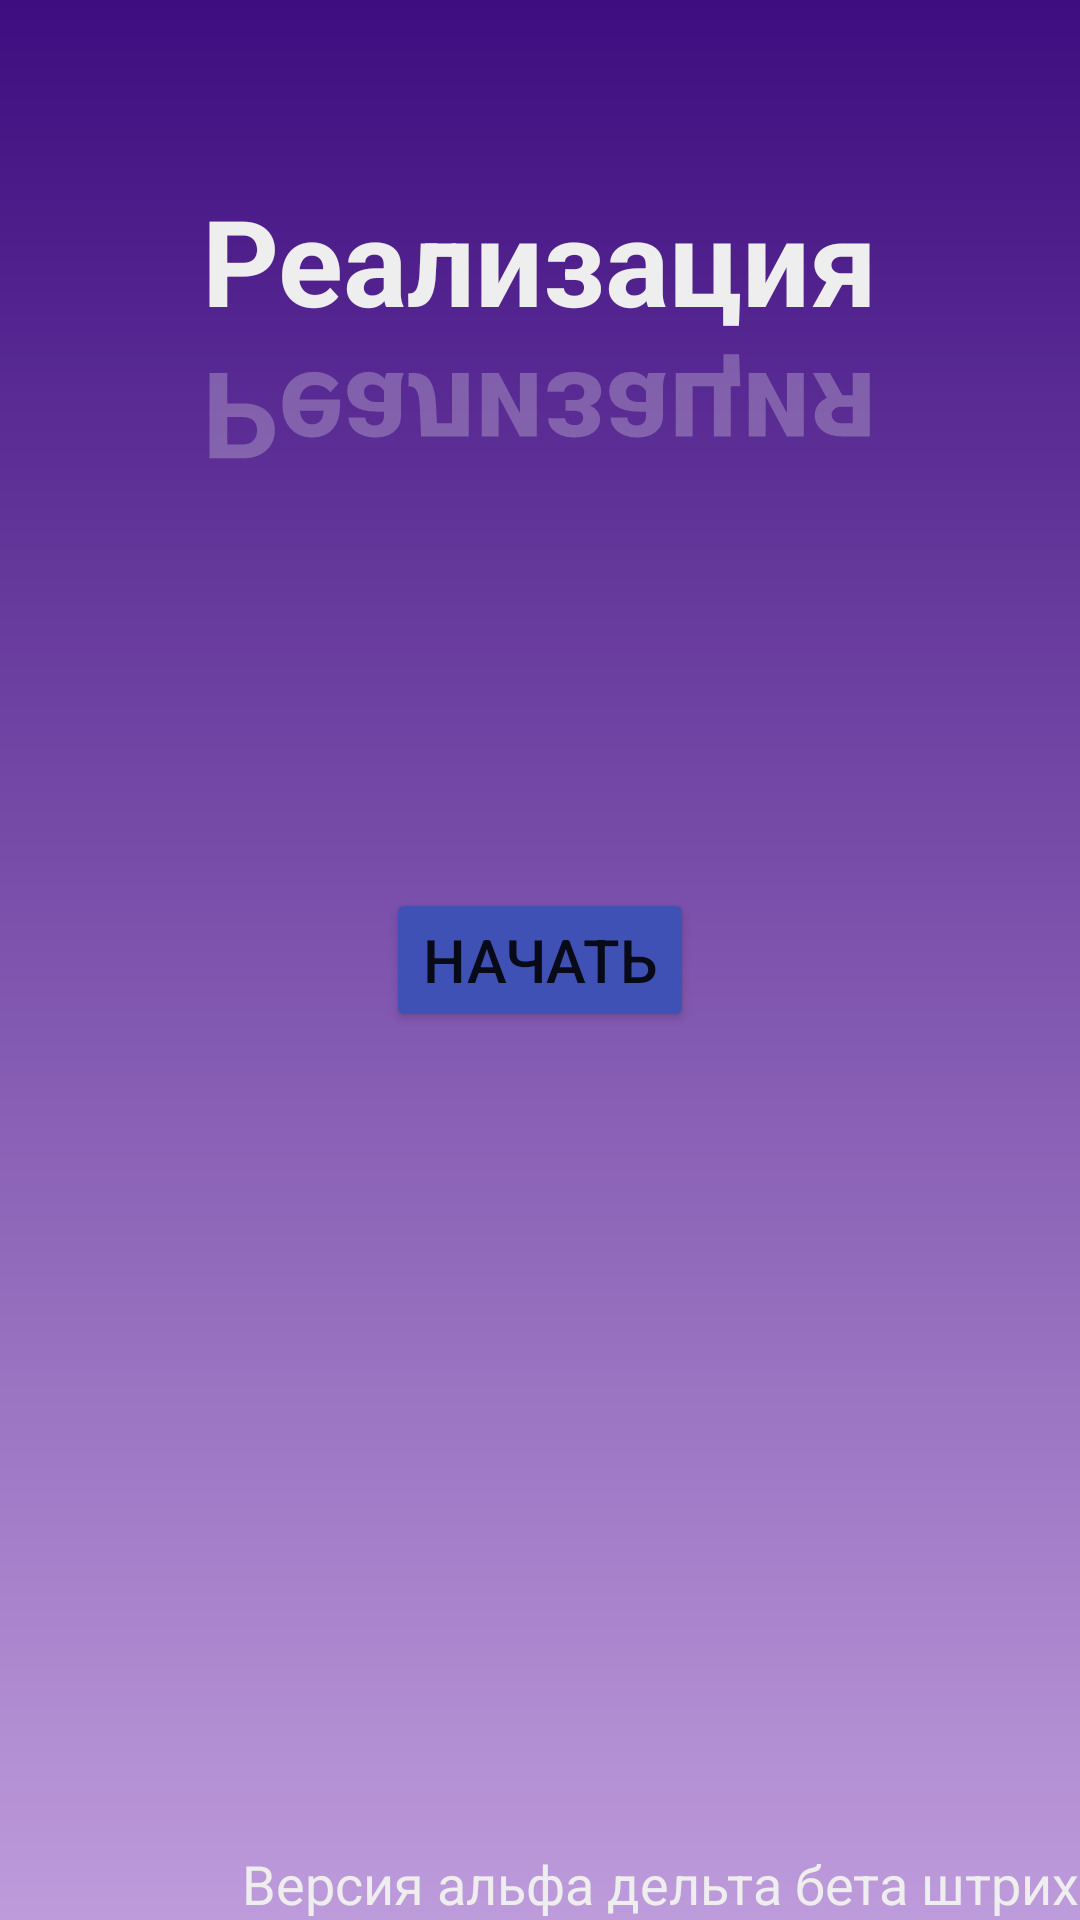

Reconstruct the res/layout file that produces this screen, plus the resources it refers to.
<!-- AndroidManifest.xml: application theme Theme.Realisation -->
<!-- res/layout/activity_into_and_outro.xml -->
<?xml version="1.0" encoding="utf-8"?>
<androidx.constraintlayout.widget.ConstraintLayout xmlns:android="http://schemas.android.com/apk/res/android"
    xmlns:app="http://schemas.android.com/apk/res-auto"
    xmlns:tools="http://schemas.android.com/tools"
    android:layout_width="match_parent"
    android:layout_height="match_parent"
    tools:context=".IntoAndOutroActivity"
    android:background="@drawable/main_background">

    <TextView
        android:layout_width="wrap_content"
        android:layout_height="wrap_content"
        android:text="@string/Realisation"
        android:textSize="40dp"
        android:textColor="#EEEEEE"
        android:id="@+id/MainName"
        android:layout_marginTop="60dp"
        app:layout_constraintLeft_toLeftOf="parent"
        app:layout_constraintRight_toRightOf="parent"
        app:layout_constraintTop_toTopOf="parent"
        />
    <TextView
        android:layout_width="wrap_content"
        android:layout_height="wrap_content"
        android:text="@string/Realisation"
        android:textSize="40dp"
        android:textColor="#45EEEEEE"
        android:id="@+id/MainName2"
        android:rotationY="180"
       android:rotation="180"
        android:layout_marginBottom="30dp"
        app:layout_constraintLeft_toLeftOf="parent"
        app:layout_constraintRight_toRightOf="parent"
        app:layout_constraintTop_toBottomOf="@+id/MainName"

        />
    <TextView
        android:layout_width="wrap_content"
        android:layout_height="wrap_content"
        android:id="@+id/WarningText"
        android:padding="20dp"
        android:layout_marginTop="20dp"
        app:layout_constraintBottom_toTopOf="@+id/buttonStart"
        app:layout_constraintLeft_toLeftOf="parent"
        app:layout_constraintRight_toRightOf="parent"
        app:layout_constraintTop_toBottomOf="@+id/MainName2"
    />

    <Button
        android:layout_width="wrap_content"
        android:layout_height="wrap_content"
        app:layout_constraintTop_toTopOf="parent"
        app:layout_constraintBottom_toBottomOf="parent"
        app:layout_constraintLeft_toLeftOf="parent"
        app:layout_constraintRight_toRightOf="parent"
        android:backgroundTint="#3F51B5"
        android:layout_margin="10dp"
        android:id="@+id/buttonStart"
        android:textSize="20dp"
        android:text="начать"
        />
    <TextView
        android:layout_width="wrap_content"
        android:layout_height="wrap_content"
        android:text="@string/version"
        android:textColor="#EEEEEE"
        android:textSize="18dp"
        app:layout_constraintBottom_toBottomOf="parent"
        app:layout_constraintRight_toRightOf="parent"
        />

    <TextView
        android:layout_width="wrap_content"
        android:layout_height="wrap_content"
        android:id="@+id/maintext_rules"
        android:layout_margin="20dp"
        android:layout_marginLeft="40dp"
        android:textSize="32dp"
        android:textColor="#EEEEEE"
        app:layout_constraintTop_toBottomOf="@+id/MainName2"
        app:layout_constraintLeft_toLeftOf="parent"

        />
</androidx.constraintlayout.widget.ConstraintLayout>
<!-- resources referenced by this layout -->
<resources>
  <!-- drawable main_background (drawable) -->
  <?xml version="1.0" encoding="utf-8"?>
  <shape xmlns:android="http://schemas.android.com/apk/res/android"
      android:shape="rectangle">
      <gradient
          android:startColor="#3E0D80"
          android:endColor="#BE9BDB"
          android:angle="270" />
  </shape>
  <string name="Realisation"> <b>Реализация</b></string>
  <string name="version">Версия альфа дельта бета штрих</string>
  <style name="Theme.Realisation" parent="Theme.MaterialComponents.DayNight.NoActionBar">
          
          <item name="colorPrimary">@color/purple_500</item>
          <item name="colorPrimaryVariant">@color/purple_700</item>
          <item name="colorOnPrimary">@color/white</item>
          
          <item name="colorSecondary">@color/teal_200</item>
          <item name="colorSecondaryVariant">@color/teal_700</item>
          <item name="colorOnSecondary">@color/black</item>
          
          <item name="android:statusBarColor" tools:targetApi="l">?attr/colorPrimaryVariant</item>
          
      </style>
  <!-- not gathered from this repository: default colours our renderer supplied (Android Studio template values) -->
  <color name="purple_500">#FF6200EE</color>
  <color name="purple_700">#FF3700B3</color>
  <color name="teal_200">#FF03DAC5</color>
  <color name="teal_700">#FF018786</color>
  <color name="black">#FF000000</color>
  <color name="white">#FFFFFFFF</color>
</resources>
